Run: headless pygame with SDL's dummy video driver; simulated clock (each Clock.tick advances the game by its frame time, no real sleeping); random seed 0; keys injected as events and as key.get_pressed() state; no mouse input; restart key R tapped at the start of phases 3 and 4.
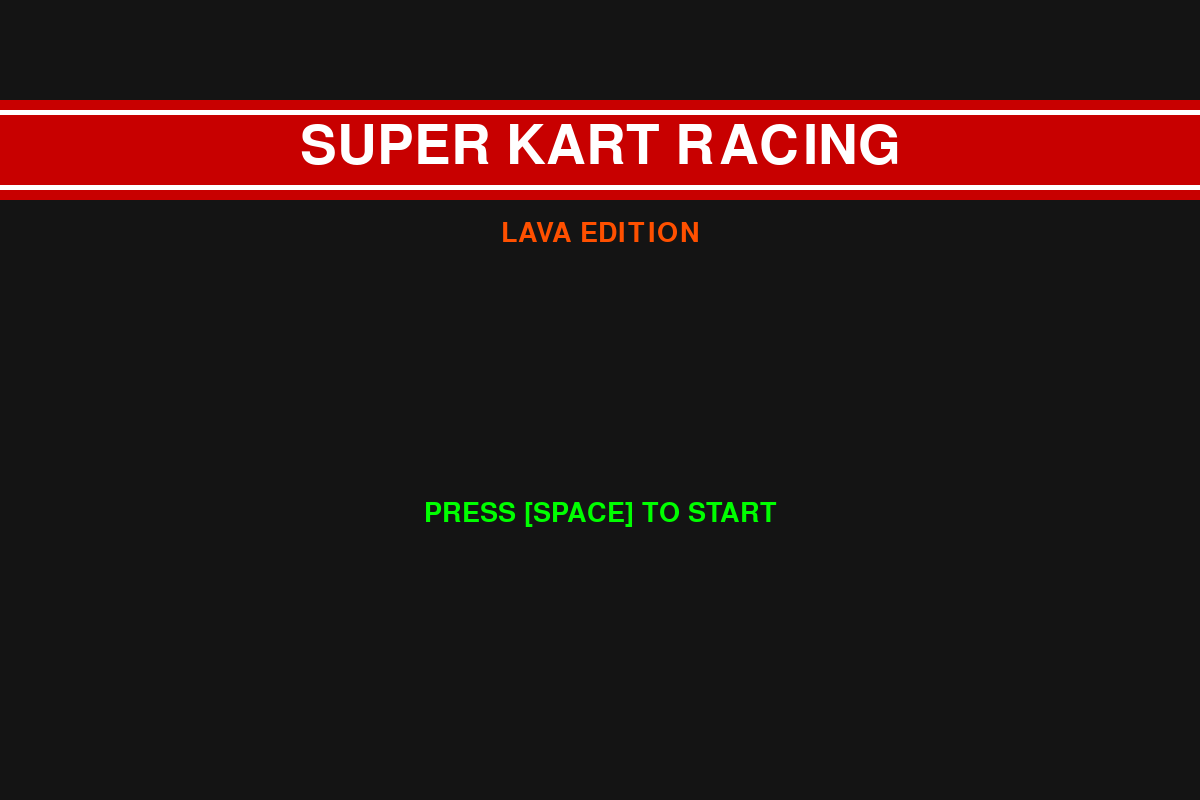
Frame 1 of 4 · flips 1–60 · no input
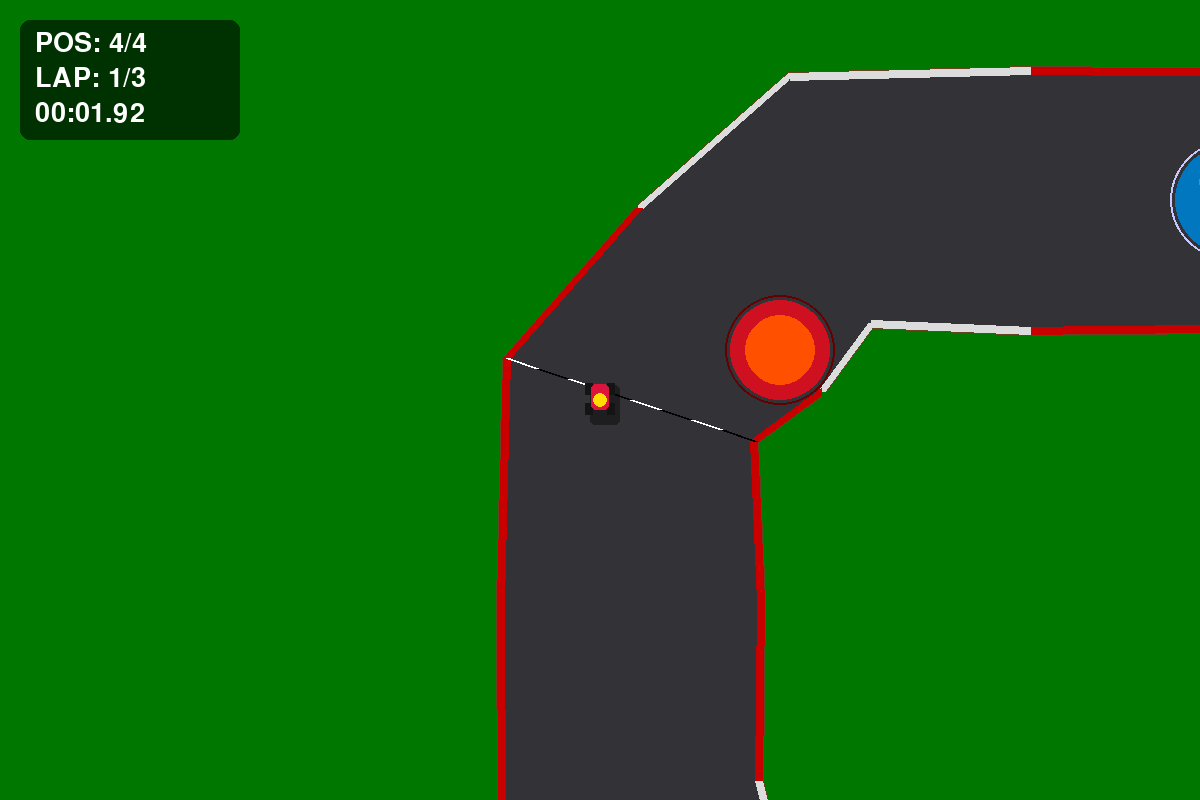
Frame 2 of 4 · flips 61–180 · tapped SPACE, RETURN · held RIGHT (→), D
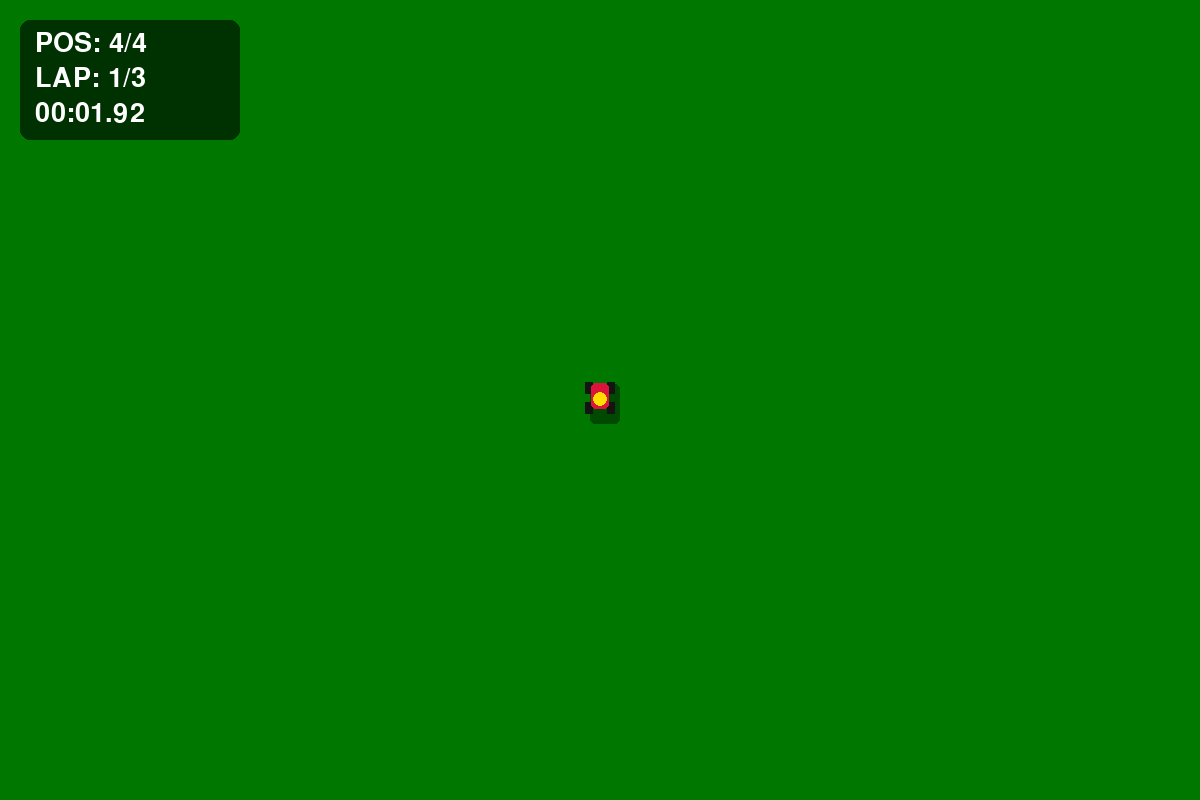
Frame 3 of 4 · flips 181–300 · tapped R · held DOWN (↓), S
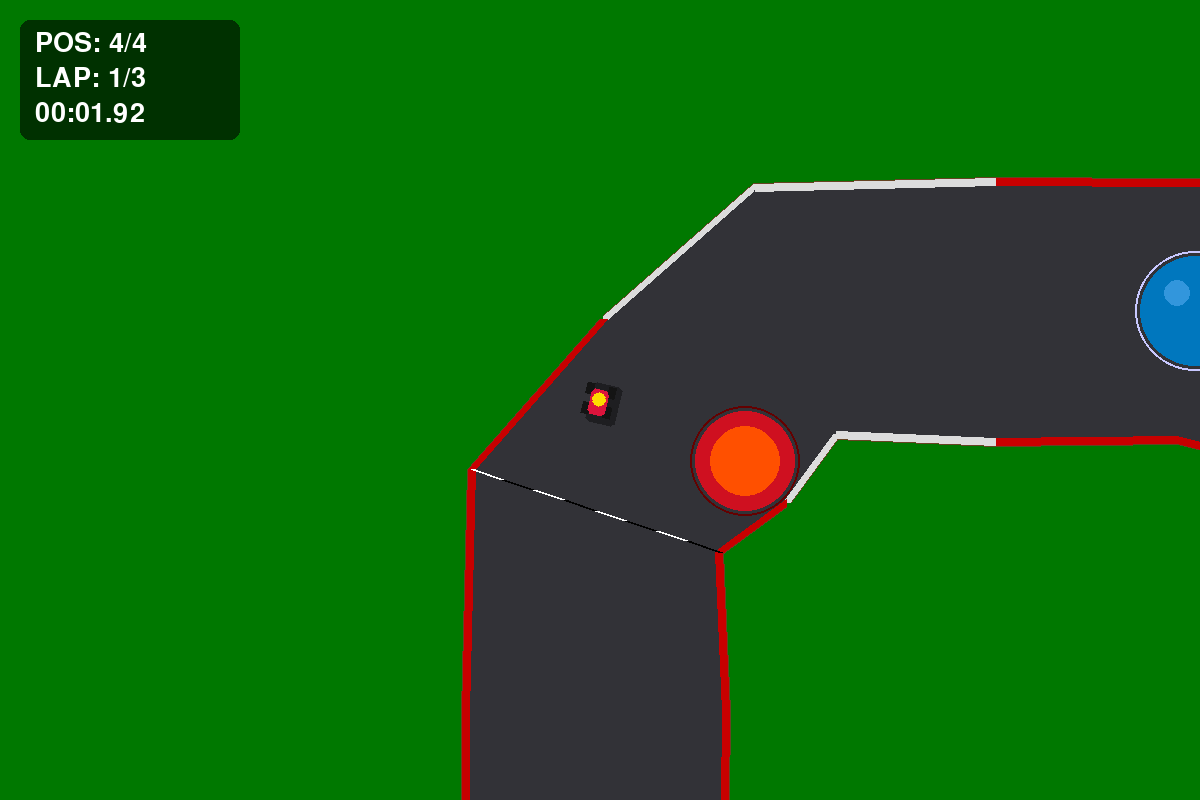
Frame 4 of 4 · flips 301–420 · tapped R · held LEFT (←), A, UP (↑), W

The pygame program that drew these frames:

import pygame
import math
import random
from enum import Enum

# Initialize Pygame
pygame.init()

# Constants
SCREEN_WIDTH = 1200
SCREEN_HEIGHT = 800
FPS = 60

# Palette & Colors
WHITE = (255, 255, 255)
BLACK = (0, 0, 0)
ASPHALT = (50, 50, 55)
GRASS_LIGHT = (0, 120, 0)
DIRT = (101, 67, 33)
RED_KERB = (200, 0, 0)
WHITE_KERB = (220, 220, 220)
WATER_MAIN = (0, 119, 190)
WATER_HIGHLIGHT = (50, 150, 220)
LAVA_MAIN = (207, 16, 32)
LAVA_CORE = (255, 80, 0)
UI_BG = (20, 20, 20)

class GameState(Enum):
    MENU = 1
    PLAYING = 2
    # Removed "FINISHED" state because we want the game to keep running
    # We will handle the game-over screen as an overlay in PLAYING

class Kart:
    def __init__(self, x, y, color, is_player=False):
        self.x = x
        self.y = y
        self.angle = 90
        self.speed = 0
        self.color = color
        self.is_player = is_player
        
        # Stats
        self.base_max_speed = 9.5 if is_player else 8.2
        self.current_max_speed = self.base_max_speed
        self.acceleration = 0.2
        self.friction = 0.06
        self.turn_speed = 4.5
        
        self.width = 30
        self.height = 40
        
        # Race State
        self.current_lap = 1
        self.last_checkpoint = 0
        self.finished = False
        self.finish_time = 0
        self.position = 0
        
        self.invincible_timer = 0
        
    def update(self, keys=None, track=None, all_karts=None):
        if self.invincible_timer > 0:
            self.invincible_timer -= 1

        # -- FINISH LINE BEHAVIOR --
        # If finished, ignore inputs and brake to a stop
        if self.finished:
            if self.speed > 0:
                self.speed -= 0.15 # Strong braking
                if self.speed < 0: self.speed = 0
            elif self.speed < 0:
                self.speed += 0.15
                if self.speed > 0: self.speed = 0
                
            # Move slightly to simulate momentum
            rad = math.radians(self.angle)
            self.x += self.speed * math.sin(rad)
            self.y -= self.speed * math.cos(rad)
            return

        # Check surface type
        on_road = track.is_on_road(self.x, self.y) if track else True
        
        if on_road:
            self.current_max_speed = self.base_max_speed
        else:
            # Grass slowdown
            self.current_max_speed = 3.0
            if self.speed > 3.0:
                self.speed *= 0.95

        if self.is_player and keys:
            if keys[pygame.K_UP] or keys[pygame.K_w]:
                if self.speed < self.current_max_speed:
                    self.speed += self.acceleration
            elif keys[pygame.K_DOWN] or keys[pygame.K_s]:
                self.speed -= self.acceleration
            
            if abs(self.speed) > 0.5:
                direction = 1 if self.speed > 0 else -1
                if keys[pygame.K_LEFT] or keys[pygame.K_a]:
                    self.angle -= self.turn_speed * direction
                if keys[pygame.K_RIGHT] or keys[pygame.K_d]:
                    self.angle += self.turn_speed * direction
        
        # Cap speed
        if self.speed > self.current_max_speed:
            self.speed -= 0.1 
            
        # Friction
        if self.speed > 0:
            self.speed = max(0, self.speed - self.friction)
        elif self.speed < 0:
            self.speed = min(0, self.speed + self.friction)
        
        rad = math.radians(self.angle)
        self.x += self.speed * math.sin(rad)
        self.y -= self.speed * math.cos(rad)
    
    def respawn(self, track_checkpoints):
        # Don't respawn if race is over for this kart
        if self.finished: return

        safe_point = track_checkpoints[self.last_checkpoint]['center']
        self.x = safe_point[0]
        self.y = safe_point[1]
        self.speed = 0
        
        # Face next checkpoint
        next_idx = (self.last_checkpoint + 1) % len(track_checkpoints)
        next_point = track_checkpoints[next_idx]['center']
        dx = next_point[0] - self.x
        dy = next_point[1] - self.y
        self.angle = math.degrees(math.atan2(dx, -dy))
        
        self.invincible_timer = 120 
    
    def draw(self, screen, camera_x=0, camera_y=0):
        if self.invincible_timer > 0 and (self.invincible_timer // 5) % 2 == 0:
            return

        kart_surface = pygame.Surface((self.width, self.height), pygame.SRCALPHA)
        
        # Tires
        pygame.draw.rect(kart_surface, (20, 20, 20), (0, 5, 8, 12))   
        pygame.draw.rect(kart_surface, (20, 20, 20), (22, 5, 8, 12))  
        pygame.draw.rect(kart_surface, (20, 20, 20), (0, 25, 8, 12))  
        pygame.draw.rect(kart_surface, (20, 20, 20), (22, 25, 8, 12)) 
        
        # Body
        pygame.draw.rect(kart_surface, self.color, (6, 10, 18, 26), border_radius=5)
        
        # Driver/Helmet
        pygame.draw.circle(kart_surface, (255, 220, 0), (15, 20), 7)
        
        rotated = pygame.transform.rotate(kart_surface, -self.angle)
        rect = rotated.get_rect(center=(int(self.x - camera_x), int(self.y - camera_y)))
        screen.blit(rotated, rect)

class AIKart(Kart):
    def __init__(self, x, y, color, waypoints):
        super().__init__(x, y, color, is_player=False)
        self.waypoints = waypoints
        self.current_waypoint = 0
        self.lane_offset = random.uniform(-40, 40)
        
    def update(self, keys=None, track=None, all_karts=None):
        if self.finished:
            super().update(keys, track, all_karts) # Call parent to handle braking
            return

        if self.invincible_timer > 0:
            self.invincible_timer -= 1
            
        on_road = track.is_on_road(self.x, self.y) if track else True
        self.current_max_speed = self.base_max_speed if on_road else 3.0

        # AI Targeting Logic
        tx, ty = self.waypoints[self.current_waypoint]
        
        dist_to_target = math.sqrt((tx - self.x)**2 + (ty - self.y)**2)
        offset_strength = min(1.0, dist_to_target / 300.0) 
        
        target_x = tx + (math.cos(math.radians(self.current_waypoint * 10)) * self.lane_offset * offset_strength)
        target_y = ty + (math.sin(math.radians(self.current_waypoint * 10)) * self.lane_offset * offset_strength)
        
        dx = target_x - self.x
        dy = target_y - self.y
        dist = math.sqrt(dx*dx + dy*dy)
        
        target_angle = math.degrees(math.atan2(dx, -dy))
        diff = (target_angle - self.angle + 180) % 360 - 180
        
        if dist < 200:
            self.current_waypoint = (self.current_waypoint + 1) % len(self.waypoints)

        avoid_turn = 0
        
        # Avoid other karts
        if all_karts:
            for other in all_karts:
                if other != self and not other.finished:
                    d = math.sqrt((self.x - other.x)**2 + (self.y - other.y)**2)
                    if d < 70:
                        push_angle = math.degrees(math.atan2(self.x - other.x, -(self.y - other.y)))
                        a_diff = (push_angle - self.angle + 180) % 360 - 180
                        avoid_turn += a_diff * (50 / max(d, 1))
        
        # Simple Hazard Avoidance
        if track:
            for hazard in track.hazards:
                h_dist = math.sqrt((self.x - hazard['x'])**2 + (self.y - hazard['y'])**2)
                if h_dist < hazard['radius'] + 100:
                    avoid_angle = math.degrees(math.atan2(self.x - hazard['x'], -(self.y - hazard['y'])))
                    a_diff = (avoid_angle - self.angle + 180) % 360 - 180
                    avoid_turn += a_diff * 2

        final_turn = diff + max(min(avoid_turn, 40), -40)

        # Steering
        if abs(final_turn) > 2:
            turn_amt = min(abs(final_turn), self.turn_speed)
            if final_turn > 0: self.angle += turn_amt
            else: self.angle -= turn_amt
        
        # Throttle
        target_speed = self.current_max_speed
        if abs(diff) > 30: target_speed *= 0.6
        if abs(diff) > 60: target_speed *= 0.4
        
        if self.speed < target_speed:
            self.speed += self.acceleration
        elif self.speed > target_speed:
            self.speed -= 0.1
            
        rad = math.radians(self.angle)
        self.x += self.speed * math.sin(rad)
        self.y -= self.speed * math.cos(rad)

class Track:
    def __init__(self):
        self.track_points = []
        self.checkpoints = []
        self.hazards = []
        self.centerline = []
        self.outer_points = []
        self.inner_points = []
        self.create_track()
        
    def create_track(self):
        self.centerline = [
            (500, 400), (500, 600), (500, 800), # START
            (550, 950), (700, 1050), (900, 1100), # TURN 1
            (1100, 1080), (1300, 1000), (1500, 850), # STRAIGHT
            (1600, 700), (1600, 500), # TURN 2
            (1500, 350), (1300, 250), (1100, 200), (900, 200), (700, 200), # TOP CURVE
            (600, 300), 
        ]
        
        track_width = 130
        
        for i in range(len(self.centerline)):
            curr = self.centerline[i]
            next_pt = self.centerline[(i + 1) % len(self.centerline)]
            prev_pt = self.centerline[(i - 1) % len(self.centerline)]
            
            dx = next_pt[0] - prev_pt[0]
            dy = next_pt[1] - prev_pt[1]
            length = math.sqrt(dx*dx + dy*dy)
            
            if length > 0:
                perp_x = -dy / length
                perp_y = dx / length
            else:
                perp_x, perp_y = 0, 1
            
            self.outer_points.append((curr[0] + perp_x * track_width, curr[1] + perp_y * track_width))
            self.inner_points.append((curr[0] - perp_x * track_width, curr[1] - perp_y * track_width))
        
        # Checkpoints
        num_checkpoints = 18
        for i in range(num_checkpoints):
            idx = int((i / num_checkpoints) * len(self.centerline))
            self.checkpoints.append({
                'center': self.centerline[idx],
                'idx': idx
            })
        
        # Hazards - UPDATED LOCATIONS (ON ROAD)
        # Note: Centerline points are approx:
        # Straight: (1300, 1000)
        # Top Curve: (900, 200)
        self.hazards = [
            # Water on the grass (optional decoration)
            {'x': 400, 'y': 1050, 'radius': 85, 'type': 'water'},
            
            # LAVA ON THE TRACK - Mid Straight
            {'x': 1300, 'y': 1000, 'radius': 60, 'type': 'lava'},
            
            # WATER ON THE TRACK - Top Curve Apex
            {'x': 1100, 'y': 200, 'radius': 55, 'type': 'water'},
            
            # LAVA ON THE TRACK - Before Finish
            {'x': 650, 'y': 350, 'radius': 50, 'type': 'lava'},
        ]
        
    def is_on_road(self, x, y):
        def point_in_poly(x, y, poly):
            n = len(poly)
            inside = False
            p1x, p1y = poly[0]
            for i in range(n + 1):
                p2x, p2y = poly[i % n]
                if y > min(p1y, p2y):
                    if y <= max(p1y, p2y):
                        if x <= max(p1x, p2x):
                            if p1y != p2y:
                                xinters = (y - p1y) * (p2x - p1x) / (p2y - p1y) + p1x
                            if p1x == p2x or x <= xinters:
                                inside = not inside
                p1x, p1y = p2x, p2y
            return inside
        return point_in_poly(x, y, self.outer_points) and not point_in_poly(x, y, self.inner_points)
    
    def draw(self, screen, camera_x, camera_y):
        # 1. Background
        screen.fill(GRASS_LIGHT)
        
        # 2. Track Segments
        N = len(self.centerline)
        
        # Dirt Shoulder
        for i in range(N):
            next_i = (i + 1) % N
            p1_out = (self.outer_points[i][0] - camera_x, self.outer_points[i][1] - camera_y)
            p2_out = (self.outer_points[next_i][0] - camera_x, self.outer_points[next_i][1] - camera_y)
            p2_in = (self.inner_points[next_i][0] - camera_x, self.inner_points[next_i][1] - camera_y)
            p1_in = (self.inner_points[i][0] - camera_x, self.inner_points[i][1] - camera_y)
            pygame.draw.polygon(screen, DIRT, [p1_out, p2_out, p2_in, p1_in], width=10)

        # Asphalt Road
        for i in range(N):
            next_i = (i + 1) % N
            p1_out = (self.outer_points[i][0] - camera_x, self.outer_points[i][1] - camera_y)
            p2_out = (self.outer_points[next_i][0] - camera_x, self.outer_points[next_i][1] - camera_y)
            p2_in = (self.inner_points[next_i][0] - camera_x, self.inner_points[next_i][1] - camera_y)
            p1_in = (self.inner_points[i][0] - camera_x, self.inner_points[i][1] - camera_y)
            
            pygame.draw.polygon(screen, ASPHALT, [p1_out, p2_out, p2_in, p1_in])
            
            kerb_color = RED_KERB if (i // 2) % 2 == 0 else WHITE_KERB
            pygame.draw.line(screen, kerb_color, p1_out, p2_out, 8)
            pygame.draw.line(screen, kerb_color, p1_in, p2_in, 8)
            
        # 3. Start/Finish Line - DRAWN EXPLICITLY ON INDEX 0
        # This matches the logical starting checkpoint exactly
        sx_out, sy_out = self.outer_points[0]
        sx_in, sy_in = self.inner_points[0]
        
        steps = 8
        for j in range(steps):
            t1 = j / steps
            t2 = (j + 1) / steps
            lx1 = sx_out + (sx_in - sx_out) * t1 - camera_x
            ly1 = sy_out + (sy_in - sy_out) * t1 - camera_y
            lx2 = sx_out + (sx_in - sx_out) * t2 - camera_x
            ly2 = sy_out + (sy_in - sy_out) * t2 - camera_y
            
            col = WHITE if j % 2 == 0 else BLACK
            pygame.draw.polygon(screen, col, [(lx1, ly1), (lx2, ly2), (lx2+4, ly2), (lx1+4, ly1)])

        # 4. Hazards
        for hazard in self.hazards:
            x = int(hazard['x'] - camera_x)
            y = int(hazard['y'] - camera_y)
            r = hazard['radius']
            
            if hazard['type'] == 'water':
                pygame.draw.circle(screen, (200, 200, 255), (x, y), r + 5, 2)
                pygame.draw.circle(screen, WATER_MAIN, (x, y), r)
                pygame.draw.circle(screen, WATER_HIGHLIGHT, (x - r//3, y - r//3), r//4)
            else:
                pygame.draw.circle(screen, (100, 0, 0), (x, y), r + 5, 2)
                pygame.draw.circle(screen, LAVA_MAIN, (x, y), r)
                pygame.draw.circle(screen, LAVA_CORE, (x, y), int(r * 0.7))

class Game:
    def __init__(self):
        self.screen = pygame.display.set_mode((SCREEN_WIDTH, SCREEN_HEIGHT))
        pygame.display.set_caption("Super Kart Racing")
        self.clock = pygame.time.Clock()
        self.font = pygame.font.Font(None, 40)
        self.title_font = pygame.font.Font(None, 80)
        self.small_font = pygame.font.Font(None, 28)
        self.state = GameState.MENU
        self.total_laps = 3
        self.track = Track()
        self.reset_game()
        
    def reset_game(self):
        start_cp = self.track.centerline[0]
        next_cp = self.track.centerline[1]
        
        angle = math.degrees(math.atan2(next_cp[0] - start_cp[0], -(next_cp[1] - start_cp[1])))
        
        self.player = Kart(start_cp[0] - 30, start_cp[1], (220, 20, 60), is_player=True)
        self.player.angle = angle
        
        waypoints = self.track.centerline
        self.ai_karts = [
            AIKart(start_cp[0] + 30, start_cp[1], (30, 144, 255), waypoints),
            AIKart(start_cp[0] - 30, start_cp[1] + 60, (255, 140, 0), waypoints),
            AIKart(start_cp[0] + 30, start_cp[1] + 60, (128, 0, 128), waypoints)
        ]
        for ai in self.ai_karts: ai.angle = angle
        
        self.all_karts = [self.player] + self.ai_karts
        self.game_time = 0
        
    def check_checkpoints(self, kart):
        # Don't check if already finished
        if kart.finished: return

        next_idx = (kart.last_checkpoint + 1) % len(self.track.checkpoints)
        cp_data = self.track.checkpoints[next_idx]
        cp_pos = cp_data['center']
        
        dist = math.sqrt((kart.x - cp_pos[0])**2 + (kart.y - cp_pos[1])**2)
        
        if dist < 200:
            kart.last_checkpoint = next_idx
            if next_idx == 0:
                kart.current_lap += 1
                if kart.current_lap > self.total_laps:
                    kart.finished = True
                    # Record time immediately
                    kart.finish_time = self.game_time
    
    def update_positions(self):
        def get_score(k):
            if k.finished:
                # Finished karts are ranked by time (lower is better, so negative time)
                return 99999999 - k.finish_time
            
            # Unfinished karts ranked by distance
            next_idx = (k.last_checkpoint + 1) % len(self.track.checkpoints)
            next_cp = self.track.checkpoints[next_idx]['center']
            dist = math.sqrt((k.x - next_cp[0])**2 + (k.y - next_cp[1])**2)
            return (k.current_lap * 100000) + (k.last_checkpoint * 1000) - dist
            
        sorted_karts = sorted(self.all_karts, key=get_score, reverse=True)
        for i, k in enumerate(sorted_karts):
            k.position = i + 1

    def draw_menu(self):
        self.screen.fill(UI_BG)
        pygame.draw.rect(self.screen, RED_KERB, (0, 100, SCREEN_WIDTH, 100))
        pygame.draw.rect(self.screen, WHITE, (0, 110, SCREEN_WIDTH, 5))
        pygame.draw.rect(self.screen, WHITE, (0, 185, SCREEN_WIDTH, 5))
        
        title = self.title_font.render("SUPER KART RACING", True, WHITE)
        self.screen.blit(title, (SCREEN_WIDTH//2 - title.get_width()//2, 120))
        
        sub = self.font.render("LAVA EDITION", True, (255, 80, 0))
        self.screen.blit(sub, (SCREEN_WIDTH//2 - sub.get_width()//2, 220))
        
        hint = self.font.render("PRESS [SPACE] TO START", True, (0, 255, 0))
        self.screen.blit(hint, (SCREEN_WIDTH//2 - hint.get_width()//2, 500))

    def draw_results_overlay(self):
        # Draw a semi-transparent dark panel on the left side
        panel = pygame.Surface((400, SCREEN_HEIGHT))
        panel.set_alpha(220)
        panel.fill(BLACK)
        self.screen.blit(panel, (0, 0))
        
        txt = "VICTORY!" if self.player.position == 1 else "FINISHED!"
        col = (255, 215, 0) if self.player.position == 1 else WHITE
        
        title = self.title_font.render(txt, True, col)
        self.screen.blit(title, (200 - title.get_width()//2, 50))
        
        # Leaderboard
        sorted_karts = sorted(self.all_karts, key=lambda k: k.finish_time if k.finished else 999999)
        
        for i, k in enumerate(sorted_karts):
            name = "PLAYER" if k.is_player else f"CPU {i+1}"
            
            if k.finished:
                m = int(k.finish_time // 60)
                s = int(k.finish_time % 60)
                ms = int((k.finish_time * 100) % 100)
                t_str = f"{m:02d}:{s:02d}.{ms:02d}"
            else:
                t_str = "DRIVING..."
                
            color = k.color
            # Highlight player row
            if k.is_player:
                pygame.draw.rect(self.screen, (50, 50, 50), (10, 150 + i * 60 - 5, 380, 40))
                
            row_txt = f"{i+1}. {name}"
            time_txt = t_str
            
            r1 = self.font.render(row_txt, True, color)
            r2 = self.font.render(time_txt, True, WHITE)
            
            self.screen.blit(r1, (20, 150 + i * 60))
            self.screen.blit(r2, (220, 150 + i * 60))
            
        hint = self.small_font.render("Press [SPACE] to Restart", True, (150, 150, 150))
        self.screen.blit(hint, (200 - hint.get_width()//2, 600))

    def run(self):
        running = True
        while running:
            dt = self.clock.tick(FPS) / 1000.0
            
            for event in pygame.event.get():
                if event.type == pygame.QUIT:
                    running = False
                if event.type == pygame.KEYDOWN:
                    if event.key == pygame.K_SPACE:
                        if self.state == GameState.MENU:
                            self.reset_game()
                            self.state = GameState.PLAYING
                        elif self.state == GameState.PLAYING and self.player.finished:
                             # Allow restart only if player is finished
                            self.reset_game()
                    if event.key == pygame.K_r and self.state == GameState.PLAYING:
                        self.reset_game()
            
            if self.state == GameState.MENU:
                self.draw_menu()
                
            elif self.state == GameState.PLAYING:
                # Timer only stops for UI display, logic tracks individual finish times
                if not self.player.finished:
                    self.game_time += dt
                else:
                    # If player finished, we still increment a background timer for AI
                    self.game_time += dt

                keys = pygame.key.get_pressed()
                
                # Update ALL karts (Player brakes if finished, AI keeps going)
                self.player.update(keys, self.track)
                
                # Check hazards for player
                if not self.player.finished:
                    for haz in self.track.hazards:
                        dist = math.sqrt((self.player.x - haz['x'])**2 + (self.player.y - haz['y'])**2)
                        if dist < haz['radius'] * 0.8:
                            self.player.respawn(self.track.checkpoints)

                # Update AI
                for ai in self.ai_karts:
                    ai.update(None, self.track, self.all_karts)
                    if not ai.finished:
                        for haz in self.track.hazards:
                            dist = math.sqrt((ai.x - haz['x'])**2 + (ai.y - haz['y'])**2)
                            if dist < haz['radius'] * 0.8:
                                ai.respawn(self.track.checkpoints)
                
                # Check Checkpoints & Laps
                for k in self.all_karts:
                    self.check_checkpoints(k)
                
                self.update_positions()
                
                # Drawing
                cam_x = int(self.player.x - SCREEN_WIDTH // 2)
                cam_y = int(self.player.y - SCREEN_HEIGHT // 2)
                
                self.track.draw(self.screen, cam_x, cam_y)
                
                # Draw shadows
                for k in self.all_karts:
                    shadow = pygame.Surface((k.width, k.height), pygame.SRCALPHA)
                    pygame.draw.rect(shadow, (0,0,0,100), (0,0,k.width, k.height), border_radius=5)
                    rot_shadow = pygame.transform.rotate(shadow, -k.angle)
                    s_rect = rot_shadow.get_rect(center=(int(k.x - cam_x + 5), int(k.y - cam_y + 5)))
                    self.screen.blit(rot_shadow, s_rect)

                # Draw Karts
                for k in sorted(self.all_karts, key=lambda x: x.y):
                    k.draw(self.screen, cam_x, cam_y)
                
                # Draw UI
                if not self.player.finished:
                    # Standard Race HUD
                    hud_surface = pygame.Surface((220, 120), pygame.SRCALPHA)
                    pygame.draw.rect(hud_surface, (0, 0, 0, 150), (0, 0, 220, 120), border_radius=10)
                    self.screen.blit(hud_surface, (20, 20))
                    
                    pos_color = (255, 215, 0) if self.player.position == 1 else WHITE
                    t1 = self.font.render(f"POS: {self.player.position}/4", True, pos_color)
                    t2 = self.font.render(f"LAP: {self.player.current_lap}/{self.total_laps}", True, WHITE)
                    
                    mins = int(self.game_time // 60)
                    secs = int(self.game_time % 60)
                    ms = int((self.game_time * 100) % 100)
                    t3 = self.font.render(f"{mins:02d}:{secs:02d}.{ms:02d}", True, WHITE)
                    
                    self.screen.blit(t1, (35, 30))
                    self.screen.blit(t2, (35, 65))
                    self.screen.blit(t3, (35, 100))
                else:
                    # Results Overlay (Game continues in background)
                    self.draw_results_overlay()
                
            pygame.display.flip()
        pygame.quit()

if __name__ == "__main__":
    game = Game()
    game.run()
